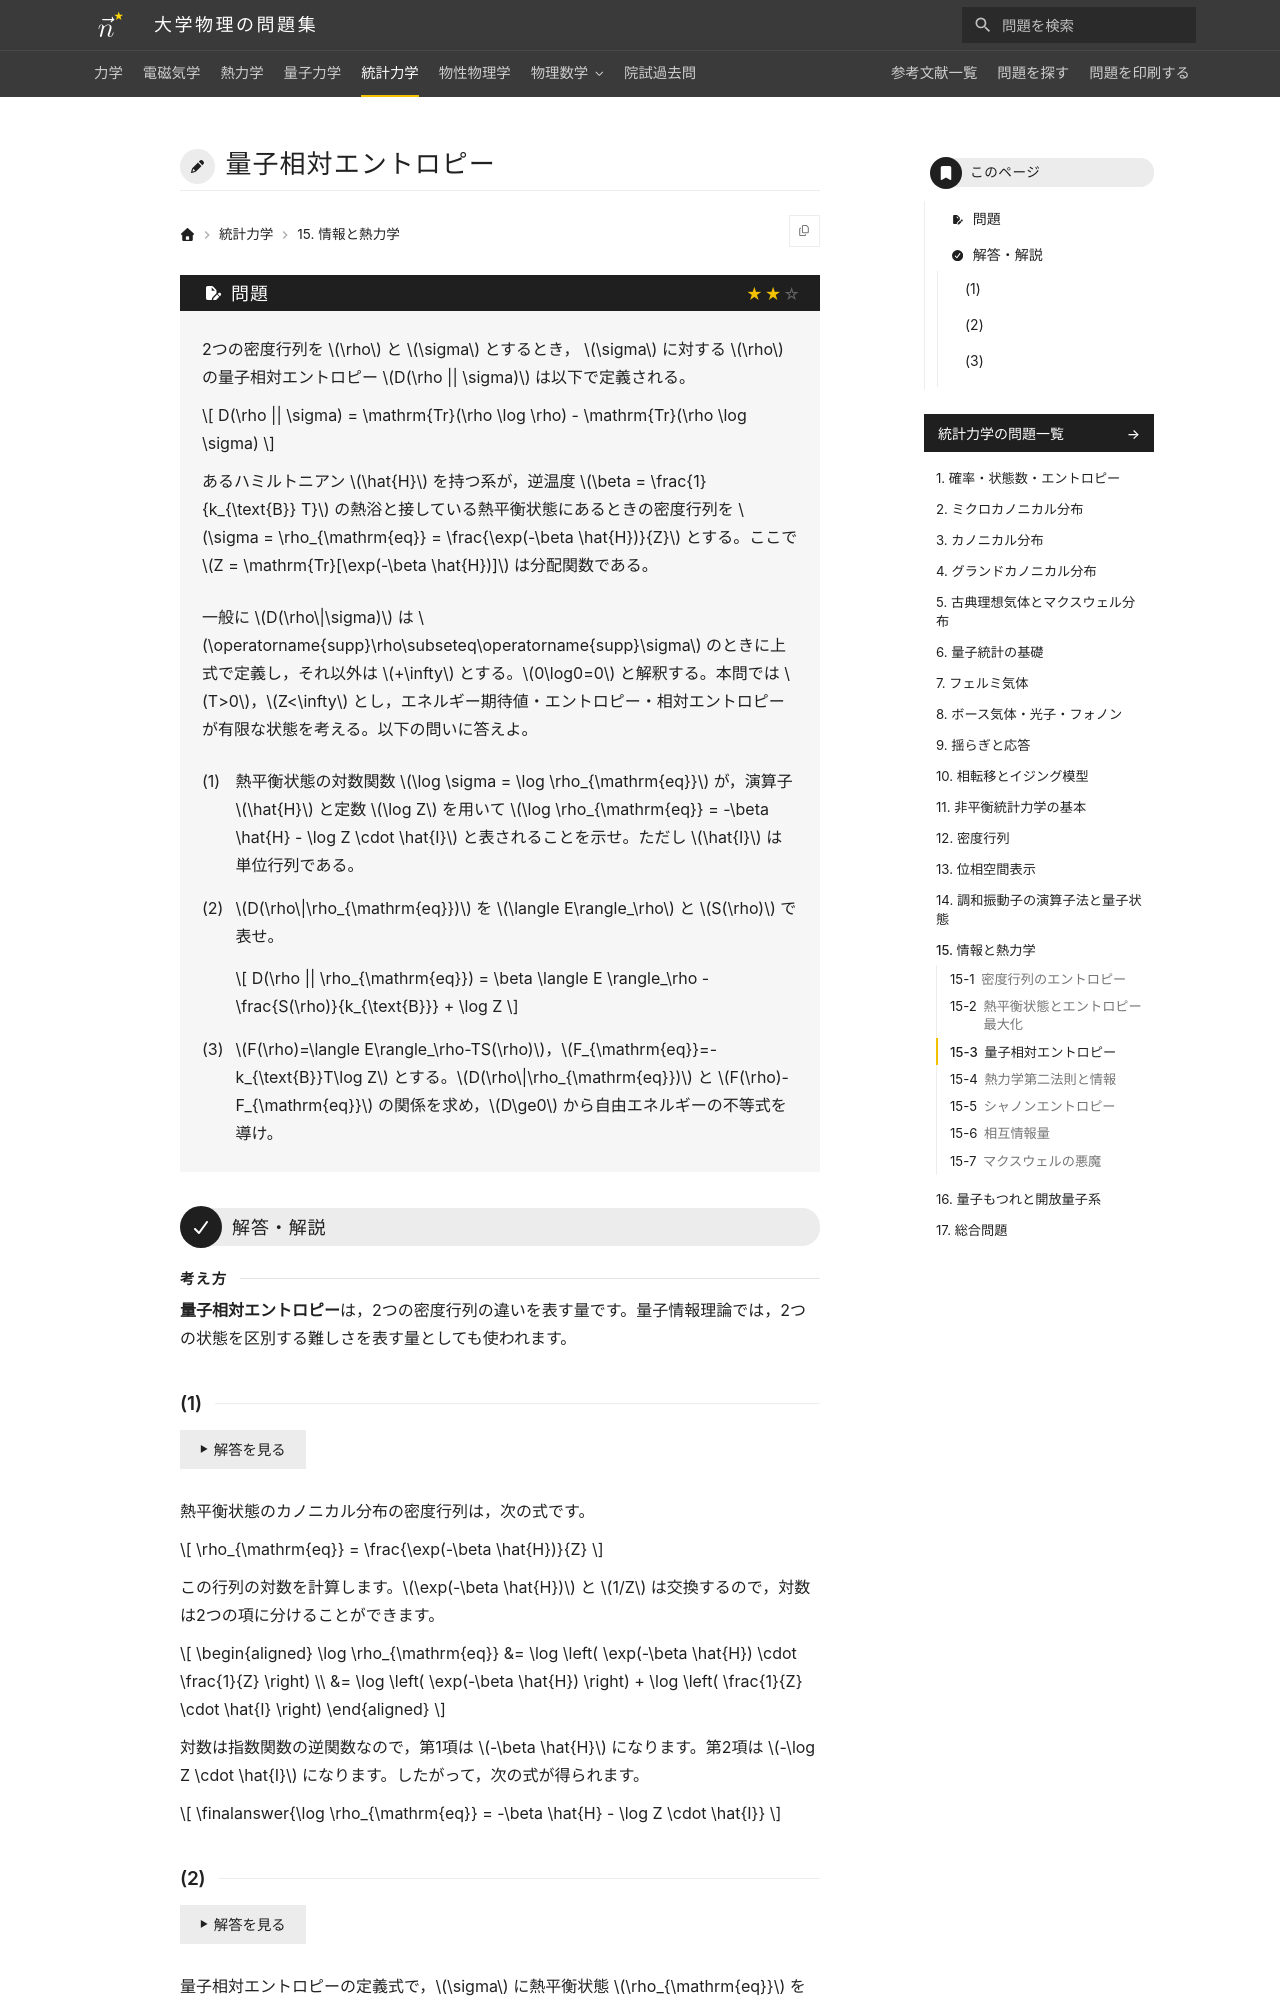

repository: Nanana-2/physics-site · page: 05statistical_mechanics/15/15_030/index.html · generator: mkdocs

---
tags:
  - 標準
---

# 量子相対エントロピー

## 問題
2つの密度行列を $\rho$ と $\sigma$ とするとき， $\sigma$ に対する $\rho$ の量子相対エントロピー $D(\rho || \sigma)$ は以下で定義される。

$$
D(\rho || \sigma) = \mathrm{Tr}(\rho \log \rho) - \mathrm{Tr}(\rho \log \sigma)
$$

あるハミルトニアン $\hat{H}$ を持つ系が，逆温度 $\beta = \frac{1}{k_{\text{B}} T}$ の熱浴と接している熱平衡状態にあるときの密度行列を $\sigma = \rho_{\mathrm{eq}} = \frac{\exp(-\beta \hat{H})}{Z}$ とする。ここで $Z = \mathrm{Tr}[\exp(-\beta \hat{H})]$ は分配関数である。

一般に $D(\rho\|\sigma)$ は $\operatorname{supp}\rho\subseteq\operatorname{supp}\sigma$ のときに上式で定義し，それ以外は $+\infty$ とする。$0\log0=0$ と解釈する。本問では $T>0$，$Z<\infty$ とし，エネルギー期待値・エントロピー・相対エントロピーが有限な状態を考える。以下の問いに答えよ。

(1) 熱平衡状態の対数関数 $\log \sigma = \log \rho_{\mathrm{eq}}$ が，演算子 $\hat{H}$ と定数 $\log Z$ を用いて $\log \rho_{\mathrm{eq}} = -\beta \hat{H} - \log Z \cdot \hat{I}$ と表されることを示せ。ただし $\hat{I}$ は単位行列である。

(2) $D(\rho\|\rho_{\mathrm{eq}})$ を $\langle E\rangle_\rho$ と $S(\rho)$ で表せ。

$$
D(\rho || \rho_{\mathrm{eq}}) = \beta \langle E \rangle_\rho - \frac{S(\rho)}{k_{\text{B}}} + \log Z
$$

(3) $F(\rho)=\langle E\rangle_\rho-TS(\rho)$，$F_{\mathrm{eq}}=-k_{\text{B}}T\log Z$ とする。$D(\rho\|\rho_{\mathrm{eq}})$ と $F(\rho)-F_{\mathrm{eq}}$ の関係を求め，$D\ge0$ から自由エネルギーの不等式を導け。

---

## 解答・解説

<div class="approach" markdown>
**量子相対エントロピー**は，2つの密度行列の違いを表す量です。量子情報理論では，2つの状態を区別する難しさを表す量としても使われます。
</div>
